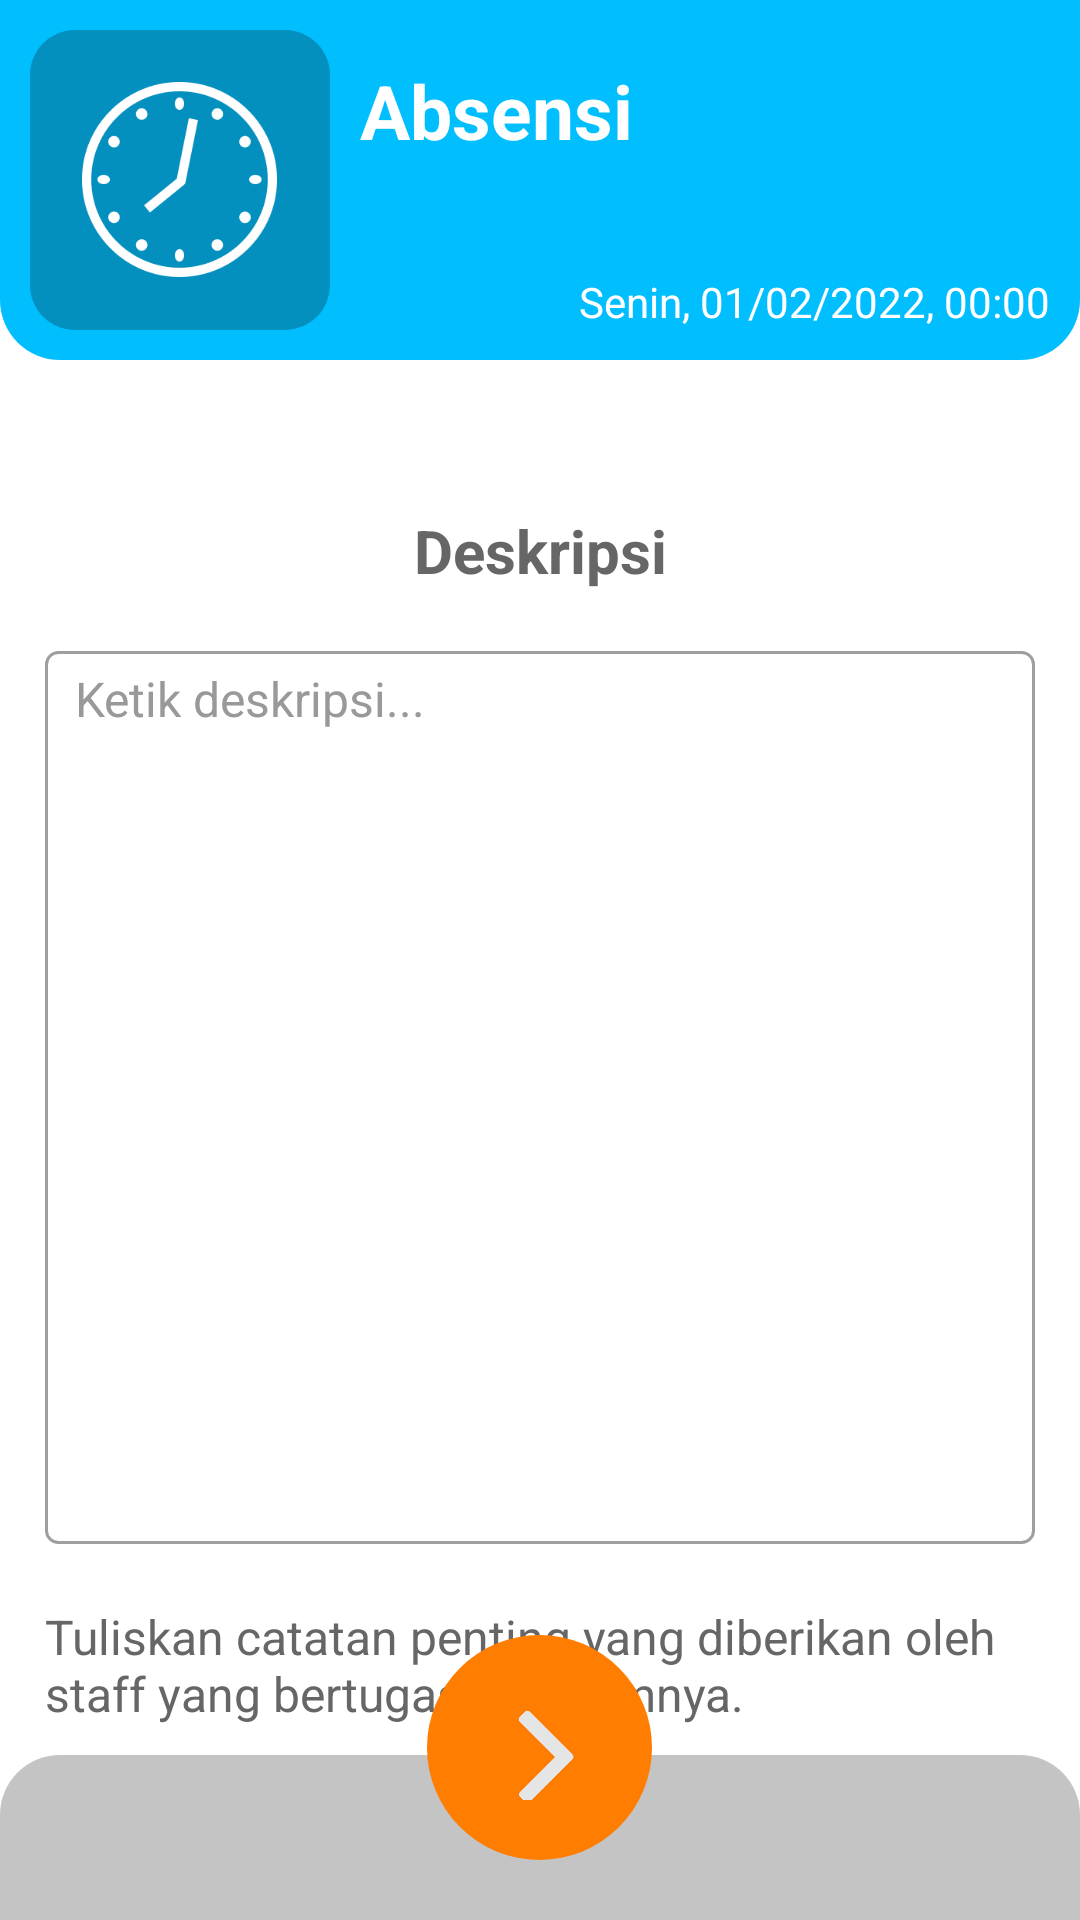

Write the Android layout XML for this screen, with the resource values it uses.
<!-- AndroidManifest.xml: application theme AppTheme -->
<!-- res/layout/activity_absensi_deskripsi.xml -->
<LinearLayout xmlns:aandroid="http://schemas.android.com/tools"
    xmlns:android="http://schemas.android.com/apk/res/android"
    android:layout_width="match_parent"
    android:layout_height="match_parent"
    xmlns:app="http://schemas.android.com/apk/res-auto"
    android:background="@color/putih"
    android:orientation="vertical">

    <LinearLayout
        android:layout_width="match_parent"
        android:layout_height="wrap_content"
        android:orientation="horizontal"
        android:background="@drawable/rounded_shape_header"
        android:backgroundTint="@color/biru"
        android:paddingLeft="@dimen/spacing_middle"
        android:paddingRight="@dimen/spacing_middle"
        android:paddingTop="@dimen/spacing_middle"
        android:paddingBottom="@dimen/spacing_middle">

        <LinearLayout
            android:layout_width="100dp"
            android:layout_height="100dp"
            android:gravity="center_vertical"
            android:orientation="horizontal"
            android:background="@drawable/rounded_shape_icon"
            android:backgroundTint="@color/biru_tua"
            android:paddingLeft="@dimen/spacing_middle"
            android:paddingRight="@dimen/spacing_middle"
            android:paddingTop="@dimen/spacing_middle"
            android:paddingBottom="@dimen/spacing_middle">

            <LinearLayout
                android:layout_width="match_parent"
                android:layout_height="wrap_content"
                android:gravity="center">

                <ImageView
                    android:layout_width="65dp"
                    android:layout_height="65dp"
                    android:layout_gravity="center"
                    android:src="@drawable/icon_jabatan"/>

            </LinearLayout>


        </LinearLayout>

        <View
            android:layout_width="@dimen/spacing_middle"
            android:layout_height="0dp"/>

        <LinearLayout
            android:layout_width="0dp"
            android:layout_height="match_parent"
            android:layout_weight="1"
            android:orientation="vertical">

            <TextView
                android:layout_width="wrap_content"
                android:layout_height="wrap_content"
                android:layout_marginTop="@dimen/spacing_middle"
                android:text="Absensi"
                android:textSize="25dp"
                android:textColor="@color/putih"
                android:textStyle="bold"/>

            <View
                android:layout_width="match_parent"
                android:layout_height="0dp"
                android:layout_weight="1"/>

            <LinearLayout
                android:layout_width="match_parent"
                android:layout_height="wrap_content"
                android:gravity="right"
                android:orientation="horizontal">

                <TextView
                    android:layout_width="wrap_content"
                    android:layout_height="wrap_content"
                    android:text="Senin, "
                    android:textColor="@color/putih"/>

                <TextView
                    android:layout_width="wrap_content"
                    android:layout_height="wrap_content"
                    android:text="01/02/2022, "
                    android:textColor="@color/putih"/>

                <TextView
                    android:layout_width="wrap_content"
                    android:layout_height="wrap_content"
                    android:text="00:00"
                    android:textColor="@color/putih"/>

            </LinearLayout>

        </LinearLayout>

    </LinearLayout>

    <RelativeLayout
        android:layout_width="match_parent"
        android:layout_height="match_parent">

        <LinearLayout
            android:layout_width="match_parent"
            android:layout_height="wrap_content"
            android:layout_alignParentTop="true"
            android:layout_marginTop="@dimen/spacing_xxlarge"
            android:paddingLeft="@dimen/spacing_large"
            android:paddingRight="@dimen/spacing_large"
            android:orientation="vertical">

            <TextView
                android:layout_width="match_parent"
                android:layout_height="match_parent"
                android:gravity="center"
                android:text="Deskripsi"
                android:textSize="20dp"
                android:textColor="@color/grey_60"
                android:textStyle="bold"/>

            <View
                android:layout_width="0dp"
                android:layout_height="@dimen/spacing_mlarge"/>

            <EditText
                style="@style/EditText.Flat.Grey"
                android:layout_width="match_parent"
                android:layout_height="wrap_content"
                android:background="@drawable/edit_text_round_bg_outline"
                android:paddingLeft="@dimen/spacing_middle"
                android:paddingRight="@dimen/spacing_middle"
                android:hint="Ketik deskripsi..."
                android:gravity="start"
                android:inputType="textMultiLine"
                android:lines="15"
                android:textColor="@android:color/white" />

            <TextView
                android:layout_width="match_parent"
                android:layout_height="wrap_content"
                android:layout_marginTop="@dimen/spacing_mlarge"
                android:text="Tuliskan catatan penting yang diberikan oleh staff yang bertugas sebelumnya."
                android:textColor="@color/grey_60"
                android:textSize="16dp"/>

            <View
                android:layout_width="0dp"
                android:layout_height="@dimen/spacing_mlarge"/>


        </LinearLayout>

        <LinearLayout
            android:layout_width="match_parent"
            android:layout_height="55dp"
            android:layout_alignParentBottom="true"
            android:background="@drawable/rounded_shape_footer"
            android:gravity="center_vertical"
            android:backgroundTint="@color/colorPrimary">

            <View
                android:layout_width="match_parent"
                android:layout_height="wrap_content"/>

        </LinearLayout>

        <LinearLayout
            android:id="@+id/btn_next"
            android:layout_width="wrap_content"
            android:layout_height="wrap_content"
            android:background="?attr/selectableItemBackgroundBorderless"
            android:layout_centerInParent="true"
            android:layout_alignParentBottom="true"
            android:layout_marginBottom="20dp">

            <LinearLayout
                android:layout_width="wrap_content"
                android:layout_height="wrap_content"
                android:gravity="center"
                android:padding="@dimen/spacing_mlarge"
                android:background="@drawable/rounded_shape_icon_rounded"
                android:backgroundTint="@color/btn_footer"
                android:orientation="vertical">

                <LinearLayout
                    android:layout_width="@dimen/spacing_xlarge"
                    android:layout_height="@dimen/spacing_xlarge"
                    android:orientation="vertical">

                    <ImageView
                        android:layout_width="40dp"
                        android:layout_height="40dp"
                        android:layout_gravity="center"
                        android:rotation="180"
                        android:src="@drawable/ic_arrow"/>

                </LinearLayout>

            </LinearLayout>

        </LinearLayout>

    </RelativeLayout>

</LinearLayout>
<!-- resources referenced by this layout -->
<resources>
  <color name="biru">#01BEFE</color>
  <color name="biru_tua">#0490BF</color>
  <color name="btn_footer">#FF7D00</color>
  <color name="colorPrimary">#C4C4C4</color>
  <color name="grey_60">#666666</color>
  <color name="putih">#FFFFFF</color>
  <dimen name="spacing_large">15dp</dimen>
  <dimen name="spacing_middle">10dp</dimen>
  <dimen name="spacing_mlarge">20dp</dimen>
  <dimen name="spacing_xlarge">35dp</dimen>
  <dimen name="spacing_xxlarge">50dp</dimen>
  <!-- drawable rounded_shape_footer (drawable) -->
  <?xml version="1.0" encoding="utf-8"?>
  <selector xmlns:android="http://schemas.android.com/apk/res/android">
      <item>
          <layer-list>
              <item>
                  <shape android:shape="rectangle">
                      <corners android:topLeftRadius="20dp" android:topRightRadius="20dp" />
                      <solid android:color="@color/colorPrimary" />
                  </shape>
              </item>
          </layer-list>
  
      </item>
  </selector>
  <!-- drawable rounded_shape_header (drawable) -->
  <?xml version="1.0" encoding="utf-8"?>
  <selector xmlns:android="http://schemas.android.com/apk/res/android">
      <item>
          <layer-list>
              <item>
                  <shape android:shape="rectangle">
                      <corners android:bottomLeftRadius="20dp" android:bottomRightRadius="20dp" />
                      <solid android:color="@color/colorPrimary" />
                  </shape>
              </item>
          </layer-list>
  
      </item>
  </selector>
  <!-- drawable rounded_shape_icon (drawable) -->
  <?xml version="1.0" encoding="utf-8"?>
  <selector xmlns:android="http://schemas.android.com/apk/res/android">
      <item>
          <layer-list>
              <item>
                  <shape android:shape="rectangle">
                      <corners android:radius="15dp" />
                      <solid android:color="@color/colorPrimary" />
                  </shape>
              </item>
          </layer-list>
  
      </item>
  </selector>
  <!-- drawable rounded_shape_icon_rounded (drawable) -->
  <?xml version="1.0" encoding="utf-8"?>
  <selector xmlns:android="http://schemas.android.com/apk/res/android">
      <item>
          <layer-list>
              <item>
                  <shape android:shape="rectangle">
                      <corners android:radius="90dp" />
                      <solid android:color="@color/colorPrimary" />
                  </shape>
              </item>
          </layer-list>
  
      </item>
  </selector>
  <style name="EditText.Flat.Grey" parent="@style/AppTheme">
          <item name="android:textColorHint">@color/grey_40</item>
          <item name="android:textAppearance">@style/Base.TextAppearance.AppCompat.Subhead</item>
          <item name="android:textColor">@color/grey_90</item>
      </style>
  <style name="AppTheme" parent="BaseTheme" />
  <color name="grey_500">#9E9E9E</color>
  <color name="grey_10">#e6e6e6</color>
  <color name="grey_40">#999999</color>
  <color name="grey_90">#263238</color>
  <style name="BaseTheme" parent="Theme.AppCompat.Light.NoActionBar">
          
          <item name="colorPrimary">@color/colorPrimary</item>
          <item name="colorPrimaryDark">@color/colorPrimaryDark</item>
          <item name="colorAccent">@color/colorAccent</item>
          <item name="windowActionModeOverlay">true</item>
          <item name="android:actionModeBackground">@color/blue_grey_600</item>
          <item name="android:dialogTheme">@style/Dialog.Theme</item>
      </style>
  <color name="colorPrimaryDark">#0d0d0d</color>
  <color name="colorAccent">#37474F</color>
  <color name="blue_grey_600">#546E7A</color>
  <style name="Dialog.Theme" parent="Theme.AppCompat.Light.Dialog">
          <item name="colorPrimary">@color/colorPrimary</item>
          <item name="colorPrimaryDark">@color/colorPrimaryDark</item>
          <item name="colorAccent">@color/colorAccent</item>
      </style>
</resources>
